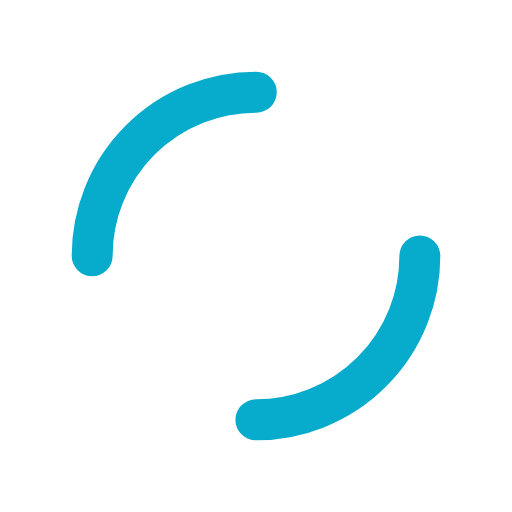
t = 0.00 s
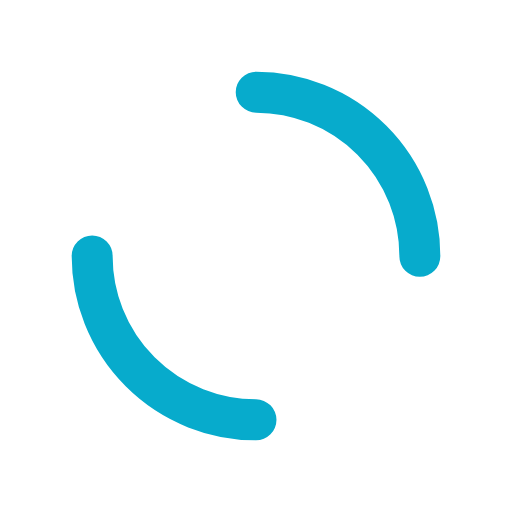
t = 0.25 s
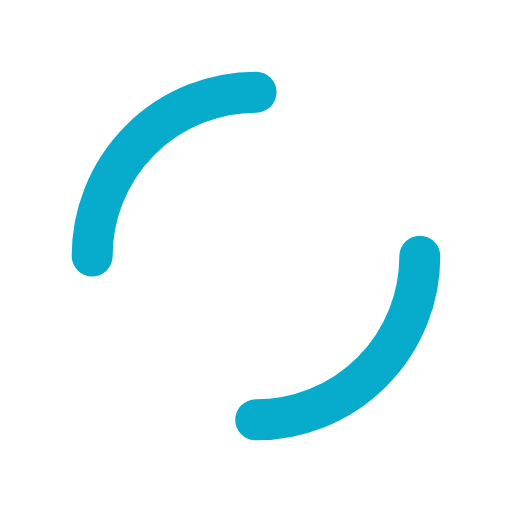
t = 0.50 s
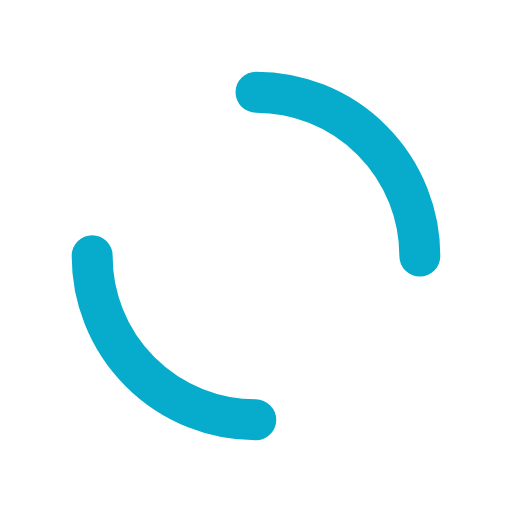
t = 0.75 s

The animated SVG that drew these frames (rendered in a browser with its animation timeline set to each time). Animation: 1 SMIL element (animateTransform=1); one cycle of 1.00 s, repeats indefinitely.

<?xml version="1.0" encoding="utf-8"?>
<svg xmlns="http://www.w3.org/2000/svg" xmlns:xlink="http://www.w3.org/1999/xlink" style="margin: auto; background: none; display: block; shape-rendering: auto; animation-play-state: running; animation-delay: 0s;" width="200px" height="200px" viewBox="0 0 100 100" preserveAspectRatio="xMidYMid">
<circle cx="50" cy="50" r="32" stroke-width="8" stroke="#07abcc" stroke-dasharray="50.26548245743669 50.26548245743669" fill="none" stroke-linecap="round" style="animation-play-state: running; animation-delay: 0s;">
  <animateTransform attributeName="transform" type="rotate" repeatCount="indefinite" dur="1s" keyTimes="0;1" values="0 50 50;360 50 50" style="animation-play-state: running; animation-delay: 0s;"></animateTransform>
</circle>
<!-- [ldio] generated by https://loading.io/ --></svg>